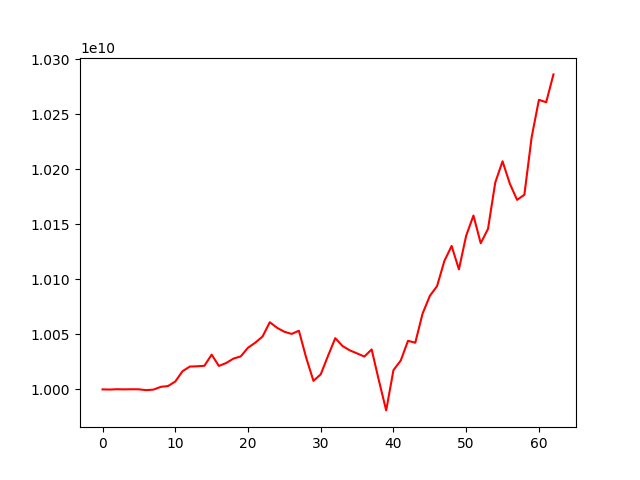

The table this chart was drawn from, first rows:
account_value, date, daily_return
10000000000, 2021-10-12, 
9999860163, 2021-10-13, -1.3983738438749782e-05
10000141264, 2021-10-14, 2.8110481531173903e-05
10000021840, 2021-10-15, -1.1942224241390242e-05
10000128326, 2021-10-18, 1.0648624301223819e-05
10000063869, 2021-10-19, -6.445583443870362e-06
9999312017, 2021-10-20, -7.518472133405396e-05
9999808610, 2021-10-21, 4.96627128270255e-05
10002299131, 2021-10-22, 0.0002491
10003046696, 2021-10-25, 7.473928738477298e-05
10007131251, 2021-10-26, 0.0004083
10016544235, 2021-10-27, 0.0009406
10020757280, 2021-10-28, 0.0004206
10021004421, 2021-10-29, 2.466293791814067e-05
10021433178, 2021-11-01, 4.2785795394406634e-05
10031575452, 2021-11-02, 0.001012
10021320121, 2021-11-03, -0.001022
10023986365, 2021-11-04, 0.0002661
10027990878, 2021-11-05, 0.0003995
10029967539, 2021-11-08, 0.0001971
10037889670, 2021-11-09, 0.0007898
10042449270, 2021-11-10, 0.0004542
10048062316, 2021-11-11, 0.0005589
10061040009, 2021-11-12, 0.001292
10055957113, 2021-11-15, -0.0005052
10052370976, 2021-11-16, -0.0003566
10050417645, 2021-11-17, -0.0001943
10053324141, 2021-11-18, 0.0002892
10028799364, 2021-11-19, -0.002439
10007744848, 2021-11-22, -0.002099
10013697584, 2021-11-23, 0.0005948
10030442832, 2021-11-24, 0.001672
10046544507, 2021-11-25, 0.001605
10039406190, 2021-11-26, -0.0007105
10035471804, 2021-11-29, -0.0003919
10032698693, 2021-11-30, -0.0002763
10029849818, 2021-12-01, -0.000284
10036327051, 2021-12-02, 0.0006458
10008028532, 2021-12-03, -0.00282
9980907951, 2021-12-06, -0.00271
10017511375, 2021-12-07, 0.003667
10026199589, 2021-12-08, 0.0008673
10044155317, 2021-12-09, 0.001791
10042426789, 2021-12-10, -0.0001721
10068795907, 2021-12-13, 0.002626
10084935363, 2021-12-14, 0.001603
10093947589, 2021-12-15, 0.0008936
10116665934, 2021-12-16, 0.002251
10130395322, 2021-12-17, 0.001357
10109073912, 2021-12-20, -0.002105
10139763949, 2021-12-21, 0.003036
10158027440, 2021-12-22, 0.001801
10132829930, 2021-12-23, -0.002481
10145853804, 2021-12-24, 0.001285
10188054484, 2021-12-27, 0.004159
10207307599, 2021-12-28, 0.00189
10187001723, 2021-12-29, -0.001989
10172244949, 2021-12-30, -0.001449
10176890008, 2021-12-31, 0.0004566
10229116965, 2022-01-04, 0.005132
... 3 more rows
